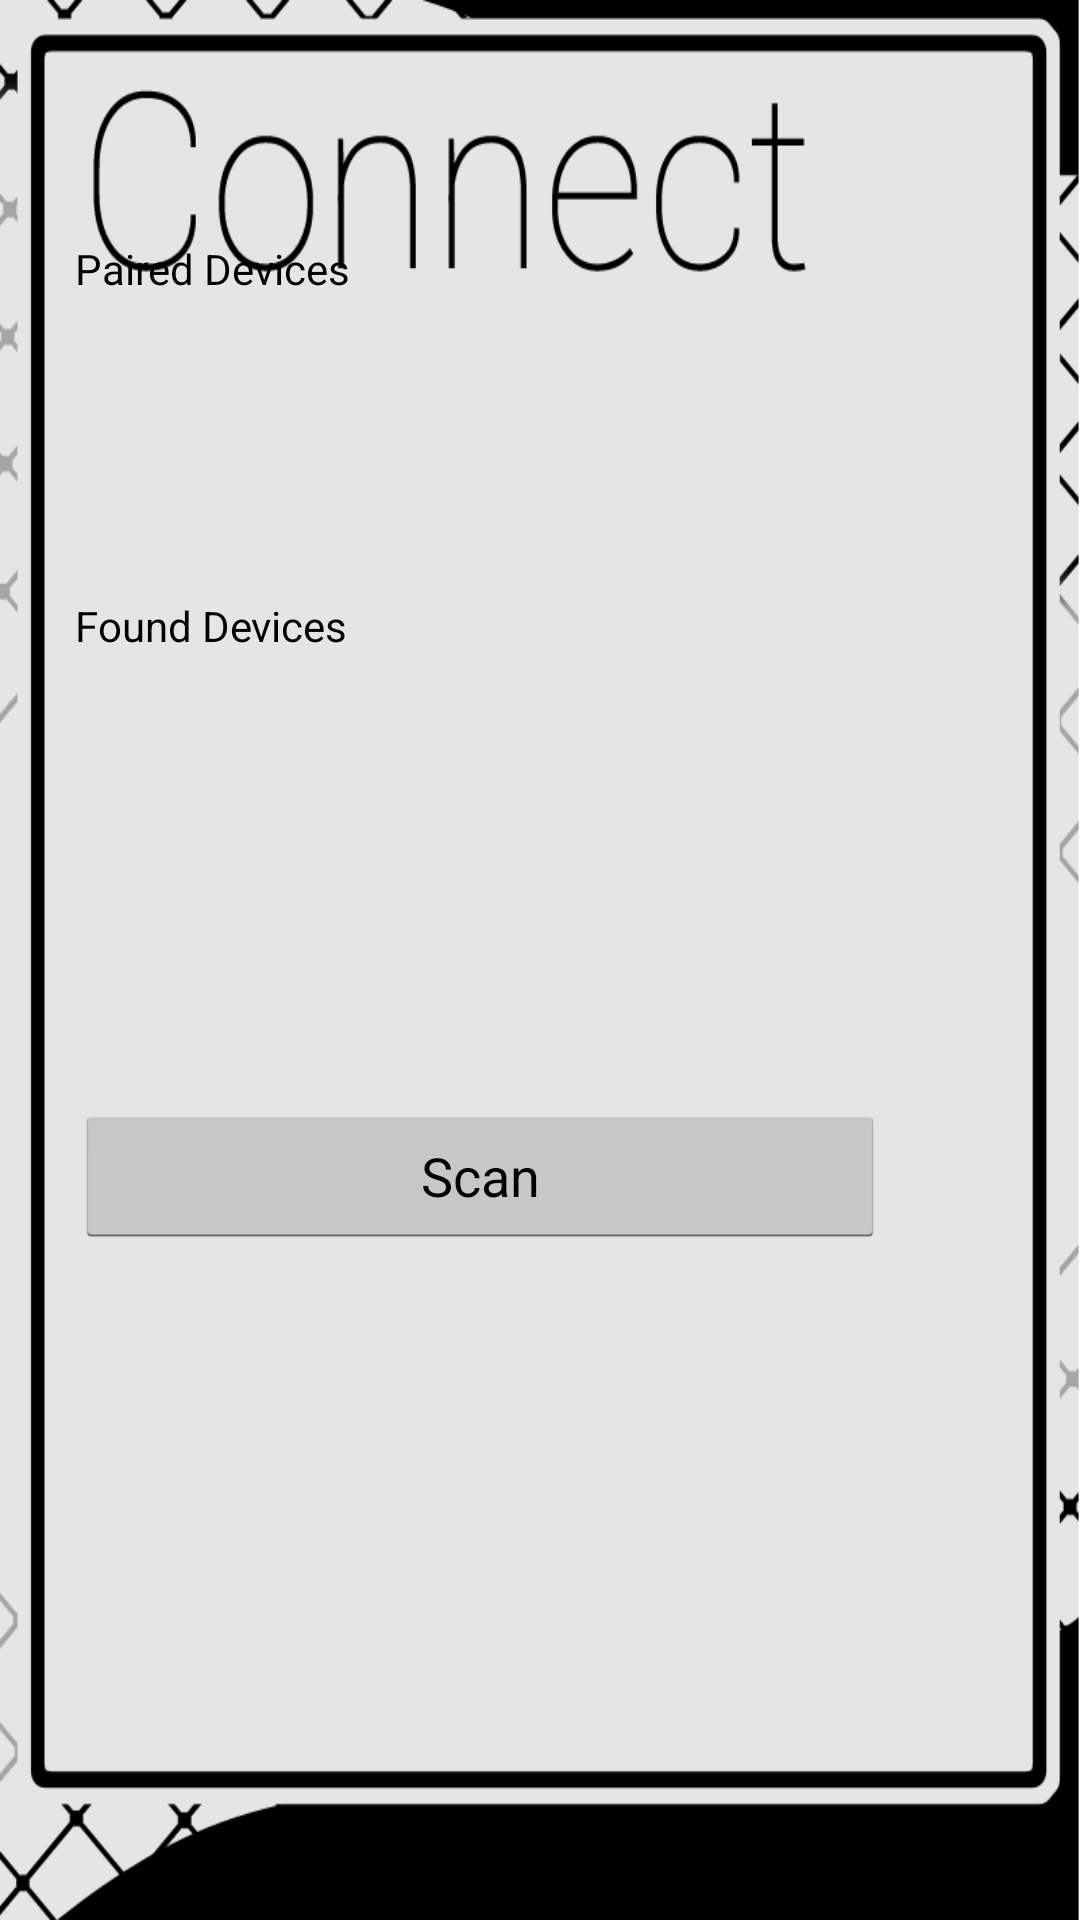

Write the Android layout XML for this screen, with the resource values it uses.
<!-- AndroidManifest.xml: application theme AppTheme -->
<!-- res/layout/device_connect_layout.xml -->
<?xml version="1.0" encoding="utf-8"?>
<RelativeLayout xmlns:android="http://schemas.android.com/apk/res/android"
    android:layout_width="match_parent"
    android:layout_height="match_parent"
    android:background="@drawable/connectbg"
    android:orientation="vertical" >

    <TextView
        android:id="@+id/title_paired_devices"
        android:layout_width="wrap_content"
        android:layout_height="wrap_content"
        android:layout_marginLeft="25dp"
        android:layout_marginTop="80dp"
        android:text="Paired Devices"
        android:textColor="#000" />

    <ListView
        android:id="@+id/paired_devices"
        android:layout_width="270dp"
        android:layout_height="100dp"
        android:layout_below="@id/title_paired_devices"
        android:layout_marginLeft="25dp"
        android:fadingEdge="none"
        android:stackFromBottom="false" />

    <TextView
        android:id="@+id/title_new_devices"
        android:layout_width="wrap_content"
        android:layout_height="wrap_content"
        android:layout_below="@id/paired_devices"
        android:layout_marginLeft="25dp"
        android:text="Found Devices"
        android:textColor="#000" />

    <ListView
        android:id="@+id/new_devices"
        android:layout_width="270dp"
        android:layout_height="150dp"
        android:layout_below="@id/title_new_devices"
        android:layout_marginLeft="25dp"
        android:fadingEdge="none"
        android:stackFromBottom="false" />

    <Button
        android:id="@+id/button_scan"
        android:layout_width="270dp"
        android:layout_height="wrap_content"
        android:layout_below="@id/new_devices"
        android:layout_marginLeft="25dp"
        android:text="Scan" />

</RelativeLayout>
<!-- resources referenced by this layout -->
<resources>
  <!-- drawable connectbg: png bitmap (drawable, 24759 bytes) -->
  <style name="AppTheme" parent="AppBaseTheme">
          
      </style>
  <style name="AppBaseTheme" parent="android:Theme.Holo.Light">
          
      </style>
</resources>
